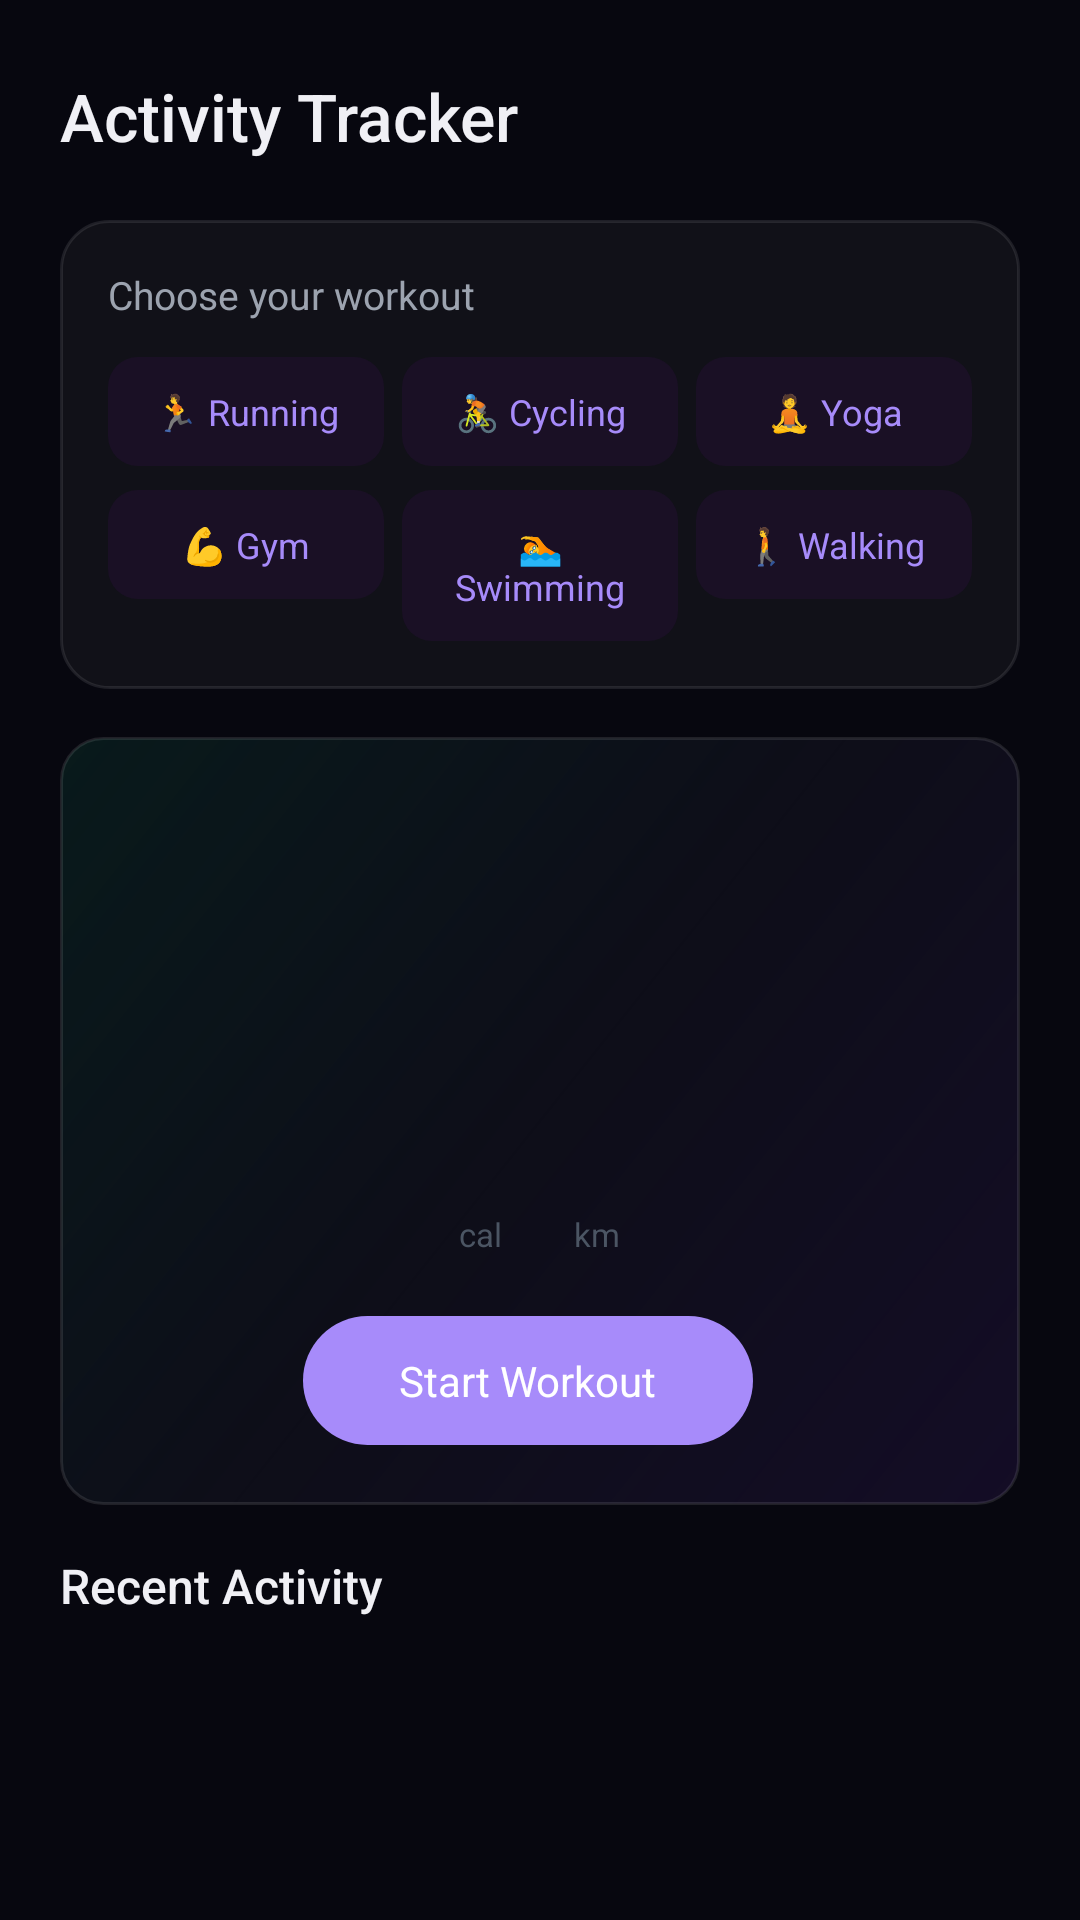

Layout XML and referenced resources for this Android screen:
<!-- AndroidManifest.xml: application theme Theme.TejView -->
<!-- res/layout/fragment_activity.xml -->
<?xml version="1.0" encoding="utf-8"?>
<ScrollView xmlns:android="http://schemas.android.com/apk/res/android"
    xmlns:tools="http://schemas.android.com/tools"
    android:layout_width="match_parent"
    android:layout_height="match_parent"
    android:background="@android:color/transparent"
    android:clipToPadding="false"
    android:fillViewport="true"
    android:overScrollMode="never"
    android:scrollbars="none">

    <LinearLayout
        android:layout_width="match_parent"
        android:layout_height="wrap_content"
        android:orientation="vertical"
        android:paddingHorizontal="20dp"
        android:paddingTop="24dp"
        android:paddingBottom="16dp">

        <TextView
            android:layout_width="wrap_content"
            android:layout_height="wrap_content"
            android:text="@string/activity_title"
            android:textColor="?attr/auroraTextPrimary"
            android:textSize="22sp"
            android:fontFamily="sans-serif-medium"
            android:layout_marginBottom="20dp" />

        
        <LinearLayout
            android:layout_width="match_parent"
            android:layout_height="wrap_content"
            android:background="?attr/auroraCardDrawable"
            android:orientation="vertical"
            android:padding="16dp"
            android:layout_marginBottom="16dp">

            <TextView
                android:layout_width="wrap_content"
                android:layout_height="wrap_content"
                android:text="@string/activity_choose_workout"
                android:textColor="?attr/auroraTextSecondary"
                android:textSize="13sp"
                android:layout_marginBottom="12dp" />

            
            <LinearLayout
                android:layout_width="match_parent"
                android:layout_height="wrap_content"
                android:orientation="horizontal"
                android:layout_marginBottom="8dp">

                <TextView
                    android:id="@+id/btnWorkoutRunning"
                    android:layout_width="0dp"
                    android:layout_height="wrap_content"
                    android:layout_weight="1"
                    android:background="@drawable/bg_chip_violet"
                    android:gravity="center"
                    android:padding="10dp"
                    android:text="🏃 Running"
                    android:textColor="@color/aurora_primary"
                    android:textSize="12sp"
                    android:layout_marginEnd="4dp" />

                <TextView
                    android:id="@+id/btnWorkoutCycling"
                    android:layout_width="0dp"
                    android:layout_height="wrap_content"
                    android:layout_weight="1"
                    android:background="@drawable/bg_chip_violet"
                    android:gravity="center"
                    android:padding="10dp"
                    android:text="🚴 Cycling"
                    android:textColor="@color/aurora_primary"
                    android:textSize="12sp"
                    android:layout_marginHorizontal="2dp" />

                <TextView
                    android:id="@+id/btnWorkoutYoga"
                    android:layout_width="0dp"
                    android:layout_height="wrap_content"
                    android:layout_weight="1"
                    android:background="@drawable/bg_chip_violet"
                    android:gravity="center"
                    android:padding="10dp"
                    android:text="🧘 Yoga"
                    android:textColor="@color/aurora_primary"
                    android:textSize="12sp"
                    android:layout_marginStart="4dp" />
            </LinearLayout>

            
            <LinearLayout
                android:layout_width="match_parent"
                android:layout_height="wrap_content"
                android:orientation="horizontal">

                <TextView
                    android:id="@+id/btnWorkoutGym"
                    android:layout_width="0dp"
                    android:layout_height="wrap_content"
                    android:layout_weight="1"
                    android:background="@drawable/bg_chip_violet"
                    android:gravity="center"
                    android:padding="10dp"
                    android:text="💪 Gym"
                    android:textColor="@color/aurora_primary"
                    android:textSize="12sp"
                    android:layout_marginEnd="4dp" />

                <TextView
                    android:id="@+id/btnWorkoutSwimming"
                    android:layout_width="0dp"
                    android:layout_height="wrap_content"
                    android:layout_weight="1"
                    android:background="@drawable/bg_chip_violet"
                    android:gravity="center"
                    android:padding="10dp"
                    android:text="🏊 Swimming"
                    android:textColor="@color/aurora_primary"
                    android:textSize="12sp"
                    android:layout_marginHorizontal="2dp" />

                <TextView
                    android:id="@+id/btnWorkoutWalking"
                    android:layout_width="0dp"
                    android:layout_height="wrap_content"
                    android:layout_weight="1"
                    android:background="@drawable/bg_chip_violet"
                    android:gravity="center"
                    android:padding="10dp"
                    android:text="🚶 Walking"
                    android:textColor="@color/aurora_primary"
                    android:textSize="12sp"
                    android:layout_marginStart="4dp" />
            </LinearLayout>
        </LinearLayout>

        
        <LinearLayout
            android:id="@+id/cardActiveWorkout"
            android:layout_width="match_parent"
            android:layout_height="wrap_content"
            android:background="?attr/auroraSerenityDrawable"
            android:orientation="vertical"
            android:padding="20dp"
            android:gravity="center"
            android:layout_marginBottom="16dp">

            <TextView
                android:id="@+id/tvSelectedWorkout"
                android:layout_width="wrap_content"
                android:layout_height="wrap_content"
                android:textColor="?attr/auroraTextSecondary"
                android:textSize="13sp"
                android:textAllCaps="true"
                android:letterSpacing="0.1"
                tools:text="RUNNING" />

            <TextView
                android:id="@+id/tvWorkoutTimer"
                android:layout_width="wrap_content"
                android:layout_height="wrap_content"
                android:textColor="?attr/auroraTextPrimary"
                android:textSize="48sp"
                android:fontFamily="sans-serif-light"
                android:layout_marginTop="8dp"
                tools:text="00:32:15" />

            <LinearLayout
                android:layout_width="match_parent"
                android:layout_height="wrap_content"
                android:orientation="horizontal"
                android:gravity="center"
                android:layout_marginTop="16dp">

                <LinearLayout
                    android:layout_width="wrap_content"
                    android:layout_height="wrap_content"
                    android:orientation="vertical"
                    android:gravity="center"
                    android:layout_marginEnd="24dp">

                    <TextView
                        android:id="@+id/tvWorkoutCalories"
                        android:layout_width="wrap_content"
                        android:layout_height="wrap_content"
                        android:textColor="@color/health_calories"
                        android:textSize="24sp"
                        android:fontFamily="sans-serif-light"
                        tools:text="285" />

                    <TextView
                        android:layout_width="wrap_content"
                        android:layout_height="wrap_content"
                        android:text="cal"
                        android:textColor="?attr/auroraTextMuted"
                        android:textSize="11sp" />
                </LinearLayout>

                <LinearLayout
                    android:layout_width="wrap_content"
                    android:layout_height="wrap_content"
                    android:orientation="vertical"
                    android:gravity="center">

                    <TextView
                        android:id="@+id/tvWorkoutDistance"
                        android:layout_width="wrap_content"
                        android:layout_height="wrap_content"
                        android:textColor="@color/aurora_success"
                        android:textSize="24sp"
                        android:fontFamily="sans-serif-light"
                        tools:text="4.2" />

                    <TextView
                        android:layout_width="wrap_content"
                        android:layout_height="wrap_content"
                        android:text="km"
                        android:textColor="?attr/auroraTextMuted"
                        android:textSize="11sp" />
                </LinearLayout>
            </LinearLayout>

            <LinearLayout
                android:layout_width="match_parent"
                android:layout_height="wrap_content"
                android:orientation="horizontal"
                android:gravity="center"
                android:layout_marginTop="20dp">

                <TextView
                    android:id="@+id/btnStartWorkout"
                    android:layout_width="wrap_content"
                    android:layout_height="wrap_content"
                    android:background="@drawable/bg_button_primary"
                    android:paddingHorizontal="32dp"
                    android:paddingVertical="12dp"
                    android:text="@string/activity_start"
                    android:textColor="@color/white"
                    android:textSize="14sp"
                    android:layout_marginEnd="8dp" />

                <TextView
                    android:id="@+id/btnStopWorkout"
                    android:layout_width="wrap_content"
                    android:layout_height="wrap_content"
                    android:background="@drawable/bg_button_outline"
                    android:paddingHorizontal="32dp"
                    android:paddingVertical="12dp"
                    android:text="@string/activity_stop"
                    android:textColor="@color/aurora_error"
                    android:textSize="14sp"
                    android:visibility="gone" />
            </LinearLayout>
        </LinearLayout>

        
        <TextView
            android:layout_width="wrap_content"
            android:layout_height="wrap_content"
            android:text="@string/activity_recent"
            android:textColor="?attr/auroraTextPrimary"
            android:textSize="16sp"
            android:fontFamily="sans-serif-medium"
            android:layout_marginBottom="12dp" />

        <androidx.recyclerview.widget.RecyclerView
            android:id="@+id/rvExerciseHistory"
            android:layout_width="match_parent"
            android:layout_height="wrap_content"
            android:nestedScrollingEnabled="false"
            android:clipToPadding="false" />

    </LinearLayout>
</ScrollView>
<!-- resources referenced by this layout -->
<resources>
  <color name="aurora_error">#F87171</color>
  <color name="aurora_primary">#A78BFA</color>
  <color name="aurora_success">#34D399</color>
  <color name="health_calories">#FBBF24</color>
  <color name="white">#FFFFFFFF</color>
  <!-- drawable bg_button_outline (drawable) -->
  <?xml version="1.0" encoding="utf-8"?>
  <shape xmlns:android="http://schemas.android.com/apk/res/android"
      android:shape="rectangle">
      <solid android:color="#00000000" />
      <corners android:radius="100dp" />
      <stroke
          android:width="1dp"
          android:color="#33A78BFA" />
  </shape>
  <!-- drawable bg_button_primary (drawable) -->
  <?xml version="1.0" encoding="utf-8"?>
  <shape xmlns:android="http://schemas.android.com/apk/res/android"
      android:shape="rectangle">
      <solid android:color="#A78BFA" />
      <corners android:radius="100dp" />
  </shape>
  <!-- drawable bg_chip_violet (drawable) -->
  <?xml version="1.0" encoding="utf-8"?>
  <shape xmlns:android="http://schemas.android.com/apk/res/android"
      android:shape="rectangle">
      <solid android:color="#1A1025" />
      <corners android:radius="10dp" />
  </shape>
  <string name="activity_choose_workout">Choose your workout</string>
  <string name="activity_recent">Recent Activity</string>
  <string name="activity_start">Start Workout</string>
  <string name="activity_stop">Stop Workout</string>
  <string name="activity_title">Activity Tracker</string>
  <style name="Theme.TejView" parent="Theme.TejView.Dark" />
  <color name="aurora_primary_dark">#8B5CF6</color>
  <color name="aurora_text_primary">#F0F0F5</color>
  <color name="aurora_background">#07070F</color>
  <color name="aurora_surface">#0A0A14</color>
  <color name="aurora_text_secondary">#9CA3AF</color>
  <color name="aurora_nav_background">#0C0C16</color>
  <color name="aurora_card_surface">#0B0B16</color>
  <color name="aurora_card_border">#14141F</color>
  <color name="aurora_text_tertiary">#6B7280</color>
  <color name="aurora_text_muted">#4B5563</color>
  <!-- drawable bg_glass_card_dark (drawable) -->
  <?xml version="1.0" encoding="utf-8"?>
  <shape xmlns:android="http://schemas.android.com/apk/res/android"
      android:shape="rectangle">
      <solid android:color="#0AFFFFFF" />
      <corners android:radius="16dp" />
      <stroke
          android:width="1dp"
          android:color="#18FFFFFF" />
  </shape>
  <!-- drawable bg_serenity_card (drawable) -->
  <?xml version="1.0" encoding="utf-8"?>
  <shape xmlns:android="http://schemas.android.com/apk/res/android"
      android:shape="rectangle">
      <gradient
          android:type="linear"
          android:angle="135"
          android:startColor="#1A7C3AED"
          android:centerColor="#0D0D18"
          android:endColor="#1A10B981" />
      <corners android:radius="14dp" />
      <stroke
          android:width="1dp"
          android:color="#1AFFFFFF" />
  </shape>
  <!-- drawable bg_input_field (drawable) -->
  <?xml version="1.0" encoding="utf-8"?>
  <shape xmlns:android="http://schemas.android.com/apk/res/android"
      android:shape="rectangle">
      <solid android:color="#0F0A1A" />
      <corners android:radius="20dp" />
      <stroke
          android:width="1dp"
          android:color="#1AA78BFA" />
  </shape>
</resources>
